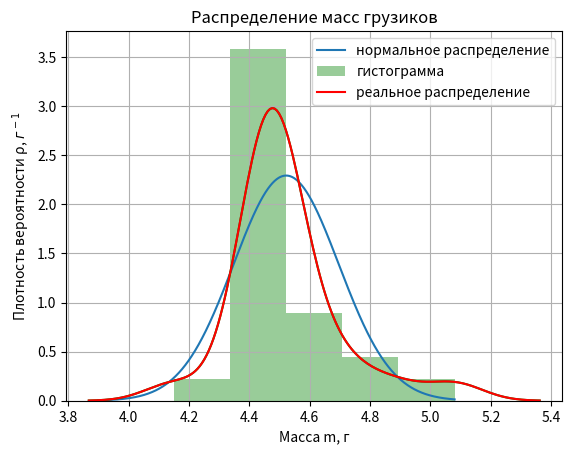

Generate this figure with matplotlib:
import numpy as np
import matplotlib.pyplot as plt
import seaborn as sns
from math import pi

fig, ax = plt.subplots()

massy = [4.47, 4.38, 4.52, 5.08, 4.72, 4.51, 4.41, 4.42, 4.67, 4.6, 4.52, 4.15, 4.45, 4.87, 4.48, 4.46, 4.47, 4.48,
         4.46, 4.49, 4.4, 4.53, 4.53, 4.46]
massy.sort()
G = 0.174
x_sred = 4.522
p = lambda x: (1 / (G * (2 * pi) ** 0.5)) * np.exp(-1 * ((x - x_sred) ** 2 / (2 * G ** 2)))
x = np.linspace(3.9, 5.08, 2000)
# plt.hist(massy, 5, label='гистограмма')
plt.title(label='Распределение масс грузиков', loc='center', fontweight='regular')
plt.plot(x, p(x), label='нормальное распределение')
ax.grid()
ax.set_xlabel('Масса m, г')
ax.set_ylabel('Плотность вероятности ρ, $г^-$$^1$')
sns_plot = sns.distplot(massy, hist=True, kde=True,
                       bins=5, color='green', label='гистограмма')
sns_plot1 = sns.kdeplot(massy, color='red', label='реальное распределение')
plt.legend()
plt.show()
